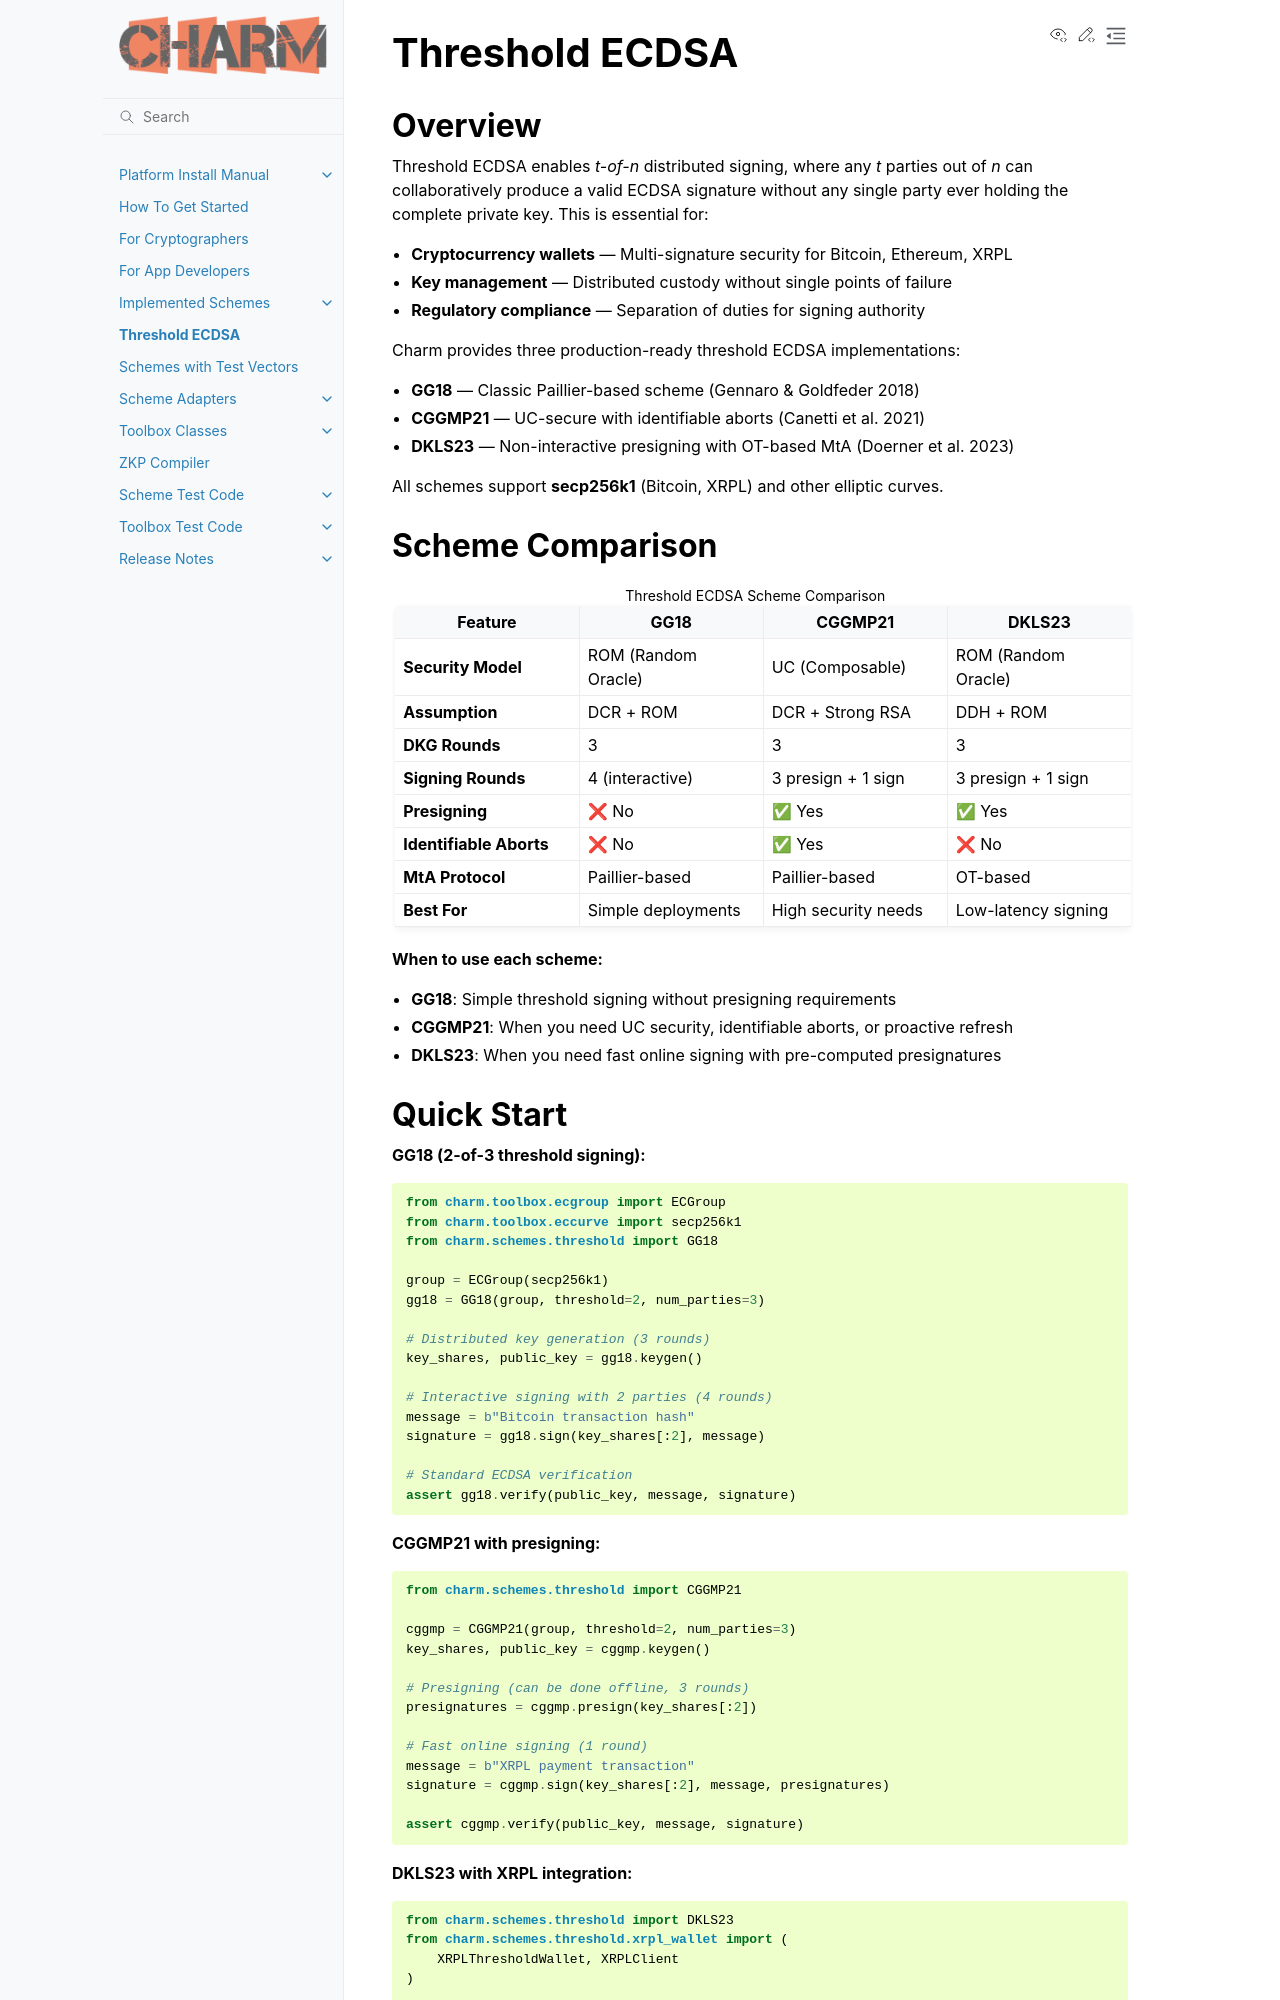

repository: JHUISI/charm · page: threshold.html · generator: sphinx

.. _threshold:

Threshold ECDSA
===============

.. module:: charm.schemes.threshold
   :synopsis: Threshold ECDSA signature schemes

Overview
--------

Threshold ECDSA enables *t-of-n* distributed signing, where any *t* parties out of *n*
can collaboratively produce a valid ECDSA signature without any single party ever
holding the complete private key. This is essential for:

- **Cryptocurrency wallets** — Multi-signature security for Bitcoin, Ethereum, XRPL
- **Key management** — Distributed custody without single points of failure
- **Regulatory compliance** — Separation of duties for signing authority

Charm provides three production-ready threshold ECDSA implementations:

- **GG18** — Classic Paillier-based scheme (Gennaro & Goldfeder 2018)
- **CGGMP21** — UC-secure with identifiable aborts (Canetti et al. 2021)
- **DKLS23** — Non-interactive presigning with OT-based MtA (Doerner et al. 2023)

All schemes support **secp256k1** (Bitcoin, XRPL) and other elliptic curves.

Scheme Comparison
-----------------

.. list-table:: Threshold ECDSA Scheme Comparison
   :header-rows: 1
   :widths: 25 25 25 25

   * - Feature
     - GG18
     - CGGMP21
     - DKLS23
   * - **Security Model**
     - ROM (Random Oracle)
     - UC (Composable)
     - ROM (Random Oracle)
   * - **Assumption**
     - DCR + ROM
     - DCR + Strong RSA
     - DDH + ROM
   * - **DKG Rounds**
     - 3
     - 3
     - 3
   * - **Signing Rounds**
     - 4 (interactive)
     - 3 presign + 1 sign
     - 3 presign + 1 sign
   * - **Presigning**
     - ❌ No
     - ✅ Yes
     - ✅ Yes
   * - **Identifiable Aborts**
     - ❌ No
     - ✅ Yes
     - ❌ No
   * - **MtA Protocol**
     - Paillier-based
     - Paillier-based
     - OT-based
   * - **Best For**
     - Simple deployments
     - High security needs
     - Low-latency signing

**When to use each scheme:**

- **GG18**: Simple threshold signing without presigning requirements
- **CGGMP21**: When you need UC security, identifiable aborts, or proactive refresh
- **DKLS23**: When you need fast online signing with pre-computed presignatures
